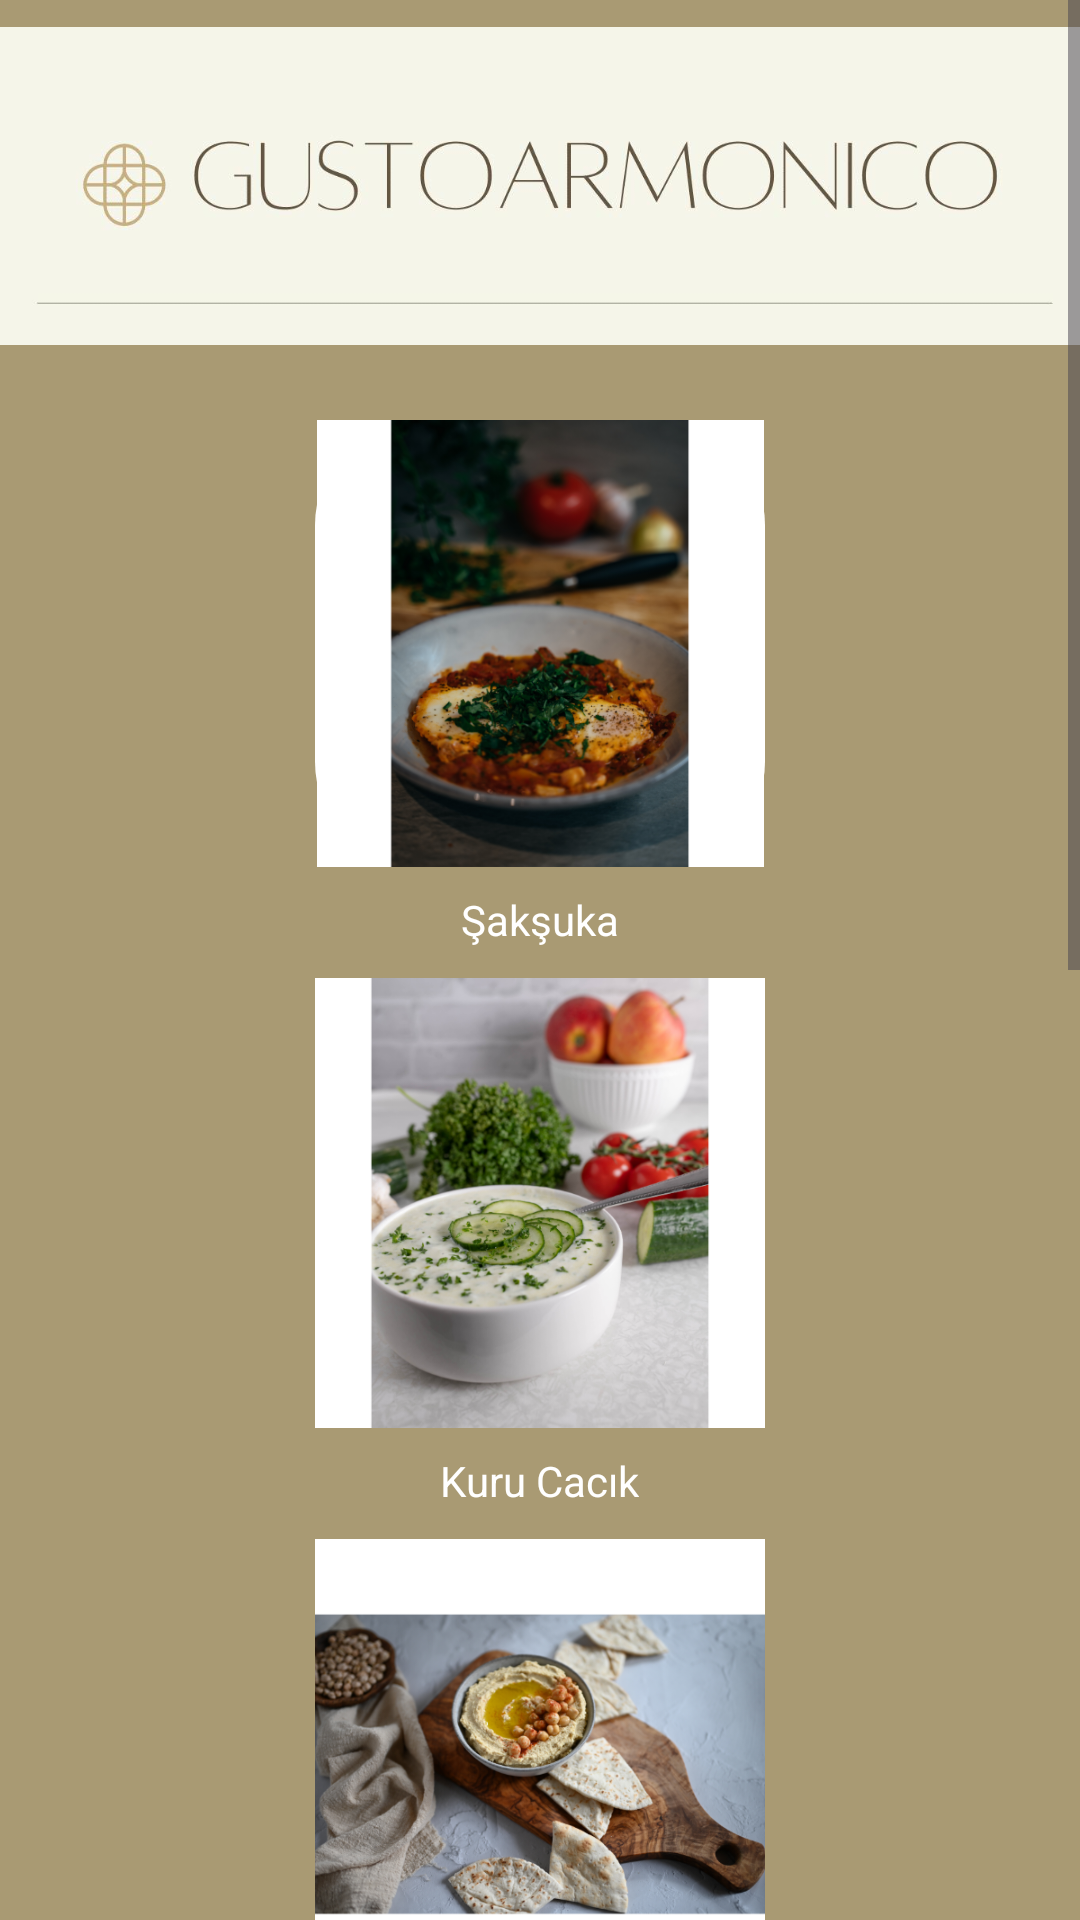

The Android layout XML behind this screen, and the referenced resources:
<!-- AndroidManifest.xml: application theme Theme.GustoArmonico -->
<!-- res/layout/fragment_mezes.xml -->
<ScrollView xmlns:android="http://schemas.android.com/apk/res/android"
    android:layout_width="match_parent"
    android:layout_height="match_parent"
    android:background="@color/brown">

    <LinearLayout
        android:layout_width="match_parent"
        android:layout_height="wrap_content"
        android:orientation="vertical">

        <ImageView
            android:layout_width="match_parent"
            android:layout_height="124dp"
            android:src="@drawable/logo"/>

        <LinearLayout
            android:layout_width="match_parent"
            android:layout_height="wrap_content"
            android:orientation="vertical"
            android:padding="16dp">

            <ImageButton
                android:id="@+id/btn_saksuka"
                android:layout_width="150dp"
                android:layout_height="149dp"
                android:layout_gravity="center_horizontal"
                android:background="@drawable/circle_button"
                android:contentDescription="@string/title_mezes_saksuka"
                android:onClick="onSoupButtonClick"
                android:scaleType="fitCenter"
                android:src="@drawable/saksuka" />

            <TextView
                android:layout_width="wrap_content"
                android:layout_height="wrap_content"
                android:text="@string/title_mezes_saksuka"
                android:textColor="@android:color/white"
                android:layout_gravity="center_horizontal"
                android:layout_marginTop="8dp"/>

            <ImageButton
                android:id="@+id/btn_kurucacik"
                android:layout_width="150dp"
                android:layout_height="150dp"
                android:layout_gravity="center_horizontal"
                android:background="@drawable/circle_button"
                android:contentDescription="@string/title_mezes_kuru_cacik"
                android:onClick="onSoupButtonClick"
                android:scaleType="fitCenter"
                android:src="@drawable/kuru_cacik"
                android:layout_marginTop="10dp"/>

            <TextView
                android:layout_width="wrap_content"
                android:layout_height="wrap_content"
                android:text="@string/title_mezes_kuru_cacik"
                android:textColor="@android:color/white"
                android:layout_gravity="center_horizontal"
                android:layout_marginTop="8dp"/>

            <ImageButton
                android:id="@+id/btn_humus"
                android:layout_width="150dp"
                android:layout_height="150dp"
                android:layout_gravity="center_horizontal"
                android:background="@drawable/circle_button"
                android:src="@drawable/humus"
                android:scaleType="fitCenter"
                android:contentDescription="@string/title_mezes_humus"
                android:onClick="onSoupButtonClick"
                android:layout_marginTop="10dp"/>

            <TextView
                android:layout_width="wrap_content"
                android:layout_height="wrap_content"
                android:text="@string/title_mezes_humus"
                android:textColor="@android:color/white"
                android:layout_gravity="center_horizontal"
                android:layout_marginTop="8dp"/>

            <ImageButton
                android:id="@+id/btn_mucver"
                android:layout_width="150dp"
                android:layout_height="150dp"
                android:layout_gravity="center_horizontal"
                android:background="@drawable/circle_button"
                android:layout_marginTop="10dp"
                android:src="@drawable/mucver"
                android:scaleType="fitCenter"
                android:contentDescription="@string/title_mezes_mucver"
                android:onClick="onSoupButtonClick"/>

            <TextView
                android:layout_width="wrap_content"
                android:layout_height="wrap_content"
                android:text="@string/title_mezes_mucver"
                android:textColor="@android:color/white"
                android:layout_gravity="center_horizontal"
                android:layout_marginTop="8dp"/>

            <ImageButton
                android:id="@+id/btn_patates_salatasi"
                android:layout_width="150dp"
                android:layout_height="150dp"
                android:layout_gravity="center_horizontal"
                android:background="@drawable/circle_button"
                android:layout_marginTop="10dp"
                android:src="@drawable/patates_salatasi"
                android:scaleType="fitCenter"
                android:contentDescription="@string/title_mezes_patates_salatasi"
                android:onClick="onSoupButtonClick"/>

            <TextView
                android:layout_width="wrap_content"
                android:layout_height="wrap_content"
                android:text="@string/title_mezes_patates_salatasi"
                android:textColor="@android:color/white"
                android:layout_gravity="center_horizontal"
                android:layout_marginTop="8dp"/>

            <ImageButton
                android:id="@+id/btn_domates_salatasi"
                android:layout_width="150dp"
                android:layout_height="150dp"
                android:layout_gravity="center_horizontal"
                android:background="@drawable/circle_button"
                android:layout_marginTop="10dp"
                android:src="@drawable/domates_salatasi"
                android:scaleType="fitCenter"
                android:contentDescription="@string/title_mezes_domates_salatasi"
                android:onClick="onSoupButtonClick"/>

            <TextView
                android:layout_width="wrap_content"
                android:layout_height="wrap_content"
                android:text="@string/title_mezes_domates_salatasi"
                android:textColor="@android:color/white"
                android:layout_gravity="center_horizontal"
                android:layout_marginTop="8dp"/>

        </LinearLayout>

    </LinearLayout>

</ScrollView>
<!-- resources referenced by this layout -->
<resources>
  <color name="brown">#A99A73</color>
  <!-- drawable circle_button (drawable) -->
  <?xml version="1.0" encoding="utf-8"?>
  <shape xmlns:android="http://schemas.android.com/apk/res/android">
      <solid android:color="@color/white" />
      <corners android:radius="35dp"/>
      <size android:width="70dp" android:height="70dp" />
  </shape>
  <!-- drawable domates_salatasi: png bitmap (drawable, 399189 bytes) -->
  <!-- drawable humus: png bitmap (drawable, 404693 bytes) -->
  <!-- drawable kuru_cacik: png bitmap (drawable, 334780 bytes) -->
  <!-- drawable logo: jpeg bitmap (drawable, 19562 bytes) -->
  <!-- drawable mucver: png bitmap (drawable, 307798 bytes) -->
  <!-- drawable patates_salatasi: png bitmap (drawable, 478027 bytes) -->
  <!-- drawable saksuka: png bitmap (drawable, 308074 bytes) -->
  <string name="title_mezes_domates_salatasi">Kuru Domates Salatası </string>
  <string name="title_mezes_humus">Bal Kabaklı Humus </string>
  <string name="title_mezes_kuru_cacik">Kuru Cacık </string>
  <string name="title_mezes_mucver">Mücver </string>
  <string name="title_mezes_patates_salatasi">Rokalı Patates Salatası </string>
  <string name="title_mezes_saksuka">Şakşuka </string>
  <style name="Theme.GustoArmonico" parent="Base.Theme.GustoArmonico" />
  <color name="white">#FFFFFFFF</color>
  <style name="Base.Theme.GustoArmonico" parent="Theme.Material3.DayNight.NoActionBar">
          
          
      </style>
</resources>
